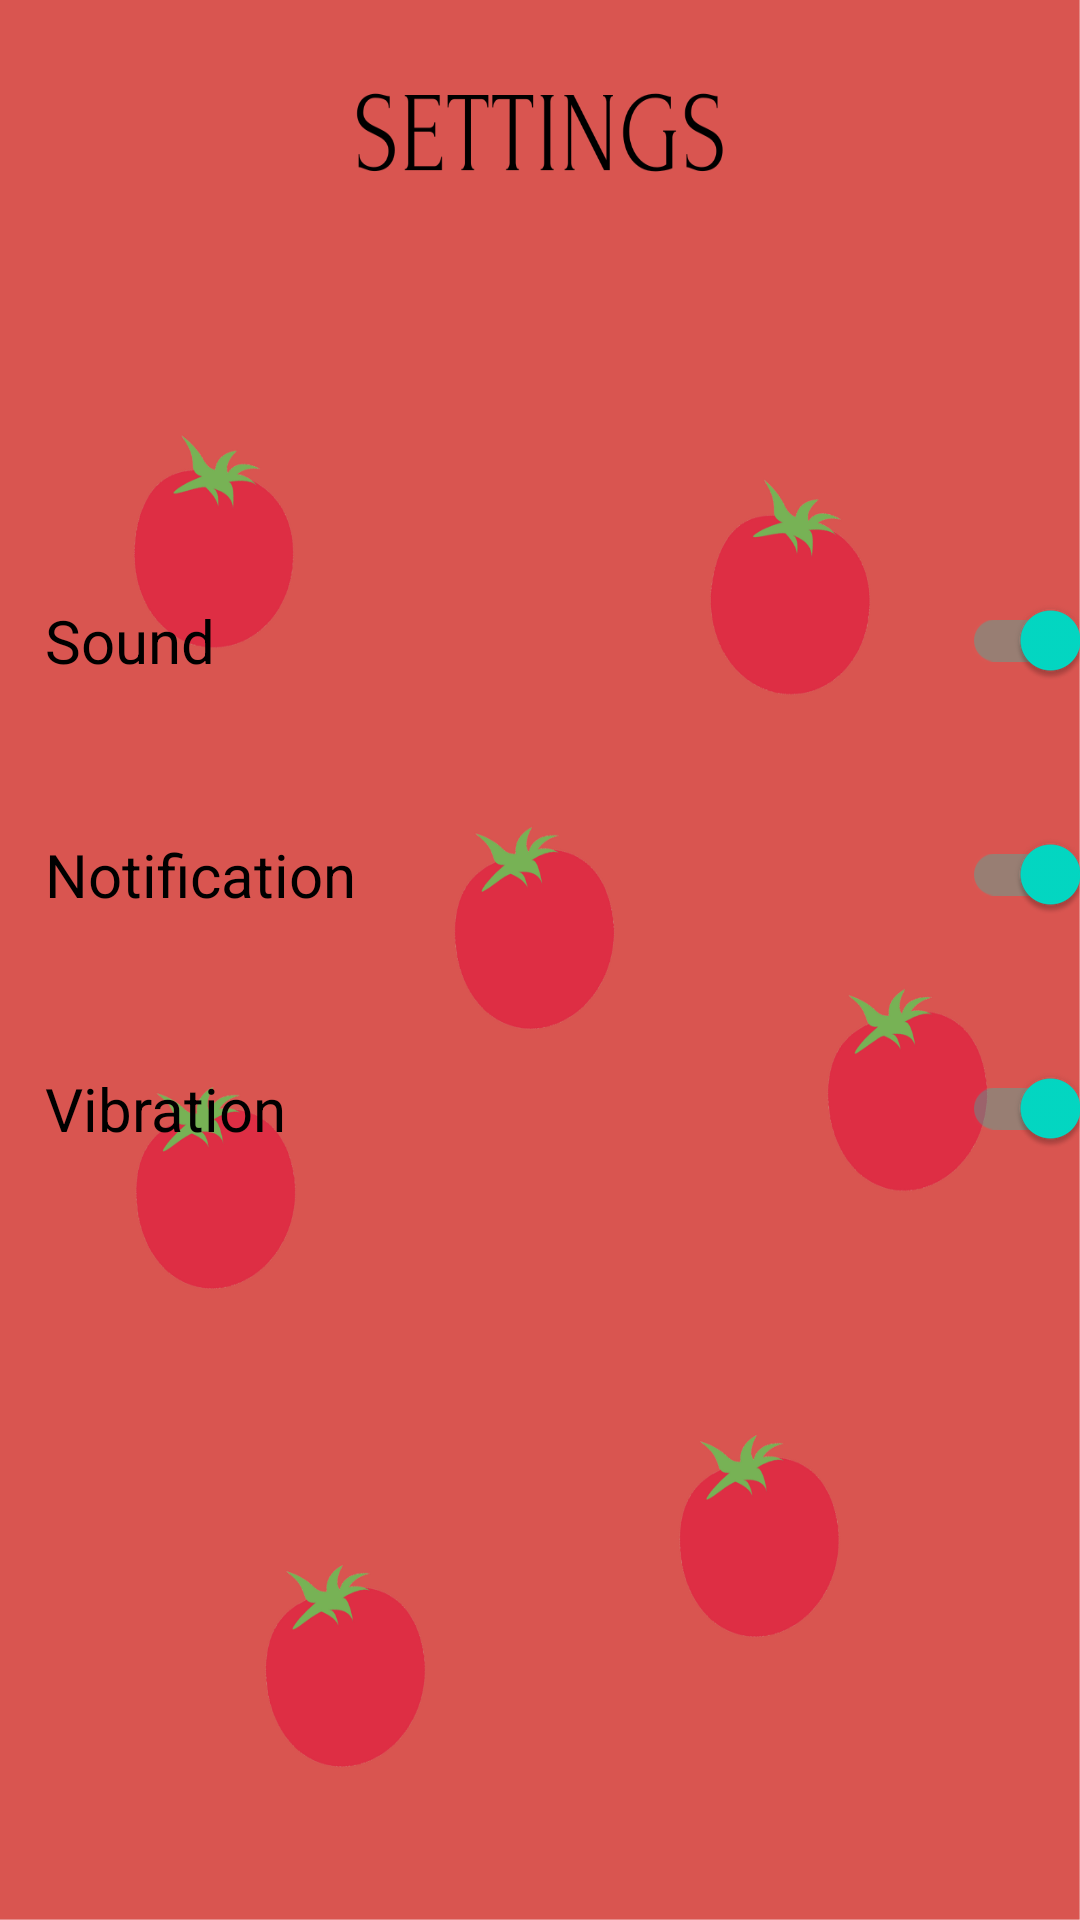

Here is an Android app screen rendered from its layout file. Give the layout XML and the strings, colors and styles it references.
<!-- AndroidManifest.xml: application theme Theme.Focusing -->
<!-- res/layout/activity_settings.xml -->
<?xml version="1.0" encoding="utf-8"?>
<RelativeLayout xmlns:android="http://schemas.android.com/apk/res/android"
    xmlns:app="http://schemas.android.com/apk/res-auto"
    xmlns:tools="http://schemas.android.com/tools"
    android:layout_width="match_parent"
    android:layout_height="match_parent"
    android:background="@drawable/pomodoro_settings"
    tools:context=".Settings">

    <androidx.appcompat.widget.SwitchCompat
        android:id="@+id/sound"
        android:layout_width="fill_parent"
        android:layout_height="wrap_content"
        android:layout_marginTop="200dp"
        android:checked="true"
        android:gravity="start"
        android:minHeight="48dp"
        android:text="   Sound"
        android:textSize="20dp"
        tools:ignore="UseSwitchCompatOrMaterialXml" />

    <androidx.appcompat.widget.SwitchCompat
        android:id="@+id/notification"
        android:layout_width="fill_parent"
        android:layout_height="wrap_content"
        android:layout_below="@id/sound"
        android:layout_marginTop="30dp"
        android:checked="true"
        android:gravity="start"
        android:minHeight="48dp"
        android:text="   Notification"
        android:textSize="20dp"
        tools:ignore="UseSwitchCompatOrMaterialXml" />

    <androidx.appcompat.widget.SwitchCompat
        android:id="@+id/vibration"
        android:layout_width="fill_parent"
        android:layout_height="wrap_content"
        android:layout_below="@id/notification"
        android:layout_marginTop="30dp"
        android:checked="true"
        android:gravity="start"
        android:minHeight="48dp"
        android:text="   Vibration"
        android:textSize="20dp"
        tools:ignore="UseSwitchCompatOrMaterialXml" />

</RelativeLayout>
<!-- resources referenced by this layout -->
<resources>
  <!-- drawable pomodoro_settings: png bitmap (drawable, 140668 bytes) -->
  <style name="Theme.Focusing" parent="Theme.MaterialComponents.DayNight.DarkActionBar">
          
          <item name="colorPrimary">@color/purple_500</item>
          <item name="colorPrimaryVariant">@color/purple_700</item>
          <item name="colorOnPrimary">@color/white</item>
          
          <item name="colorSecondary">@color/teal_200</item>
          <item name="colorSecondaryVariant">@color/teal_700</item>
          <item name="colorOnSecondary">@color/black</item>
          
          <item name="android:statusBarColor" tools:targetApi="l">?attr/colorPrimaryVariant</item>
          
      </style>
  <!-- not gathered from this repository: default colours our renderer supplied (Android Studio template values) -->
  <color name="purple_500">#FF6200EE</color>
  <color name="purple_700">#FF3700B3</color>
  <color name="teal_200">#FF03DAC5</color>
  <color name="teal_700">#FF018786</color>
  <color name="black">#FF000000</color>
  <color name="white">#FFFFFFFF</color>
</resources>
